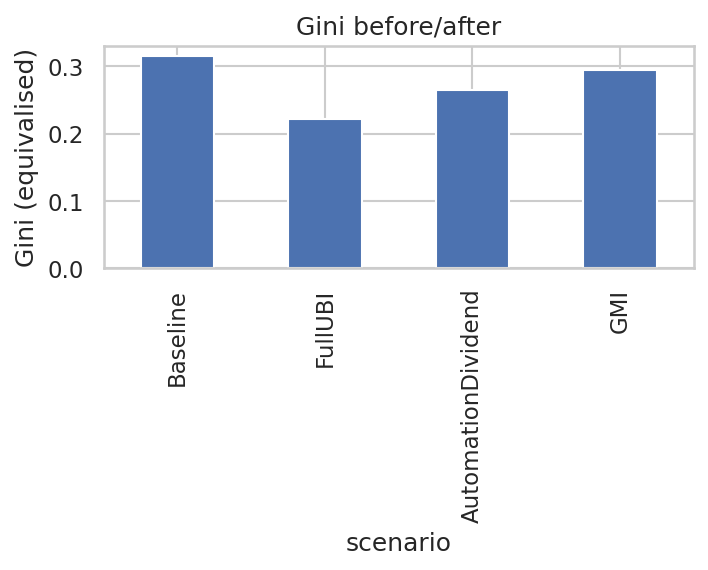

Source data for this figure (header and first rows):
scenario, gini
Baseline, 0.3147
FullUBI, 0.2217
AutomationDividend, 0.2642
GMI, 0.2944
